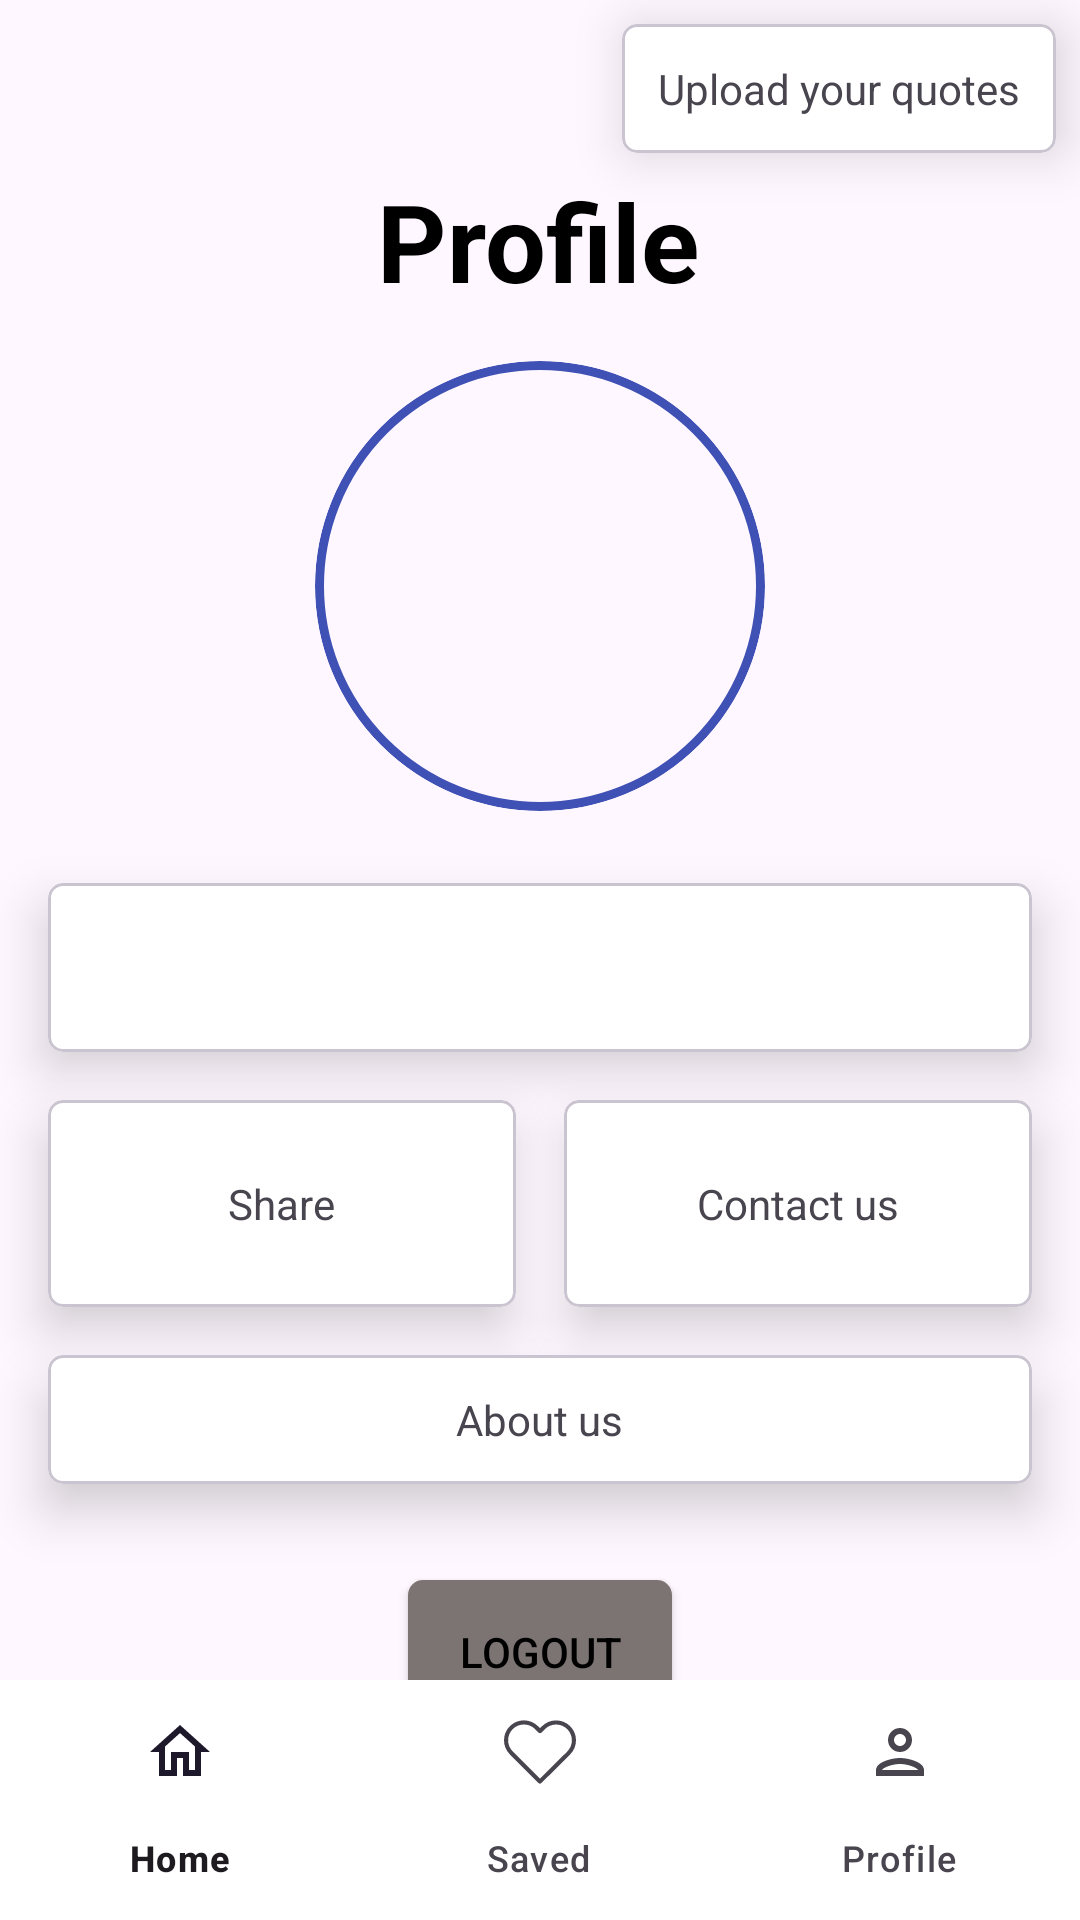

Produce the Android XML layout that renders to this screen, including the resource entries it uses.
<!-- AndroidManifest.xml: application theme Theme.TaskPerfisys -->
<!-- res/layout/fragment_margh_profile.xml -->
<?xml version="1.0" encoding="utf-8"?>
<androidx.constraintlayout.widget.ConstraintLayout xmlns:android="http://schemas.android.com/apk/res/android"
    xmlns:app="http://schemas.android.com/apk/res-auto"
    xmlns:tools="http://schemas.android.com/tools"
    android:layout_width="match_parent"
    android:layout_height="match_parent"
    tools:context=".MarghProfile">

    <com.google.android.material.card.MaterialCardView
        android:id="@+id/upload_quote_card"
        android:layout_width="wrap_content"
        android:layout_height="wrap_content"
        android:layout_marginTop="8dp"
        android:layout_marginEnd="8dp"
        app:cardElevation="10dp"
        app:cardCornerRadius="5dp"
        app:cardBackgroundColor="@color/white"
        app:layout_constraintEnd_toEndOf="parent"
        app:layout_constraintTop_toTopOf="parent" >

        <TextView
            android:layout_margin="12dp"
            android:layout_width="wrap_content"
            android:layout_height="wrap_content"
            android:text="@string/upload_your_quotes"/>

    </com.google.android.material.card.MaterialCardView>

    <TextView
        android:id="@+id/textView2"
        android:layout_width="wrap_content"
        android:layout_height="wrap_content"
        android:layout_marginTop="56dp"
        android:text="@string/profile"
        android:textColor="@color/black"
        android:textSize="36sp"
        android:textStyle="bold"
        app:layout_constraintEnd_toEndOf="parent"
        app:layout_constraintHorizontal_bias="0.498"
        app:layout_constraintStart_toStartOf="parent"
        app:layout_constraintTop_toTopOf="parent" />

    <com.google.android.material.card.MaterialCardView
        android:id="@+id/image_profile_card"
        android:layout_width="150dp"
        android:layout_height="150dp"
        android:layout_marginTop="16dp"
        app:cardCornerRadius="100dp"
        app:layout_constraintEnd_toEndOf="parent"
        app:layout_constraintStart_toStartOf="parent"
        app:layout_constraintTop_toBottomOf="@+id/textView2"
        app:strokeColor="@color/splitifyPrimary"
        app:strokeWidth="3dp">

        <ImageView
            android:id="@+id/image_profile"
            android:layout_width="match_parent"
            android:layout_height="match_parent"
            android:layout_marginTop="16dp"

            tools:src="@tools:sample/avatars" />
    </com.google.android.material.card.MaterialCardView>

    <com.google.android.material.card.MaterialCardView
        android:id="@+id/name_user_card"
        android:layout_width="match_parent"
        android:layout_height="wrap_content"
        android:layout_marginStart="16dp"
        android:layout_marginTop="24dp"
        android:layout_marginEnd="16dp"
        app:cardBackgroundColor="@color/white"
        app:cardCornerRadius="5dp"
        app:cardElevation="10dp"
        app:layout_constraintEnd_toEndOf="parent"
        app:layout_constraintStart_toStartOf="parent"
        app:layout_constraintTop_toBottomOf="@+id/image_profile_card">

        <TextView
            android:id="@+id/name_user"
            android:layout_width="wrap_content"
            android:layout_height="wrap_content"
            android:layout_gravity="center"
            android:layout_margin="12dp"
            android:textColor="@color/black"
            android:textSize="24sp"
            android:textStyle="bold"
            tools:text="user name" />

    </com.google.android.material.card.MaterialCardView>

    <com.google.android.material.card.MaterialCardView
        android:id="@+id/share_card"
        android:layout_width="0dp"
        android:layout_height="wrap_content"
        android:layout_marginStart="16dp"
        android:layout_marginTop="16dp"
        android:layout_marginEnd="8dp"
        app:cardBackgroundColor="@color/white"
        app:cardCornerRadius="5dp"
        app:cardElevation="10dp"
        app:layout_constraintEnd_toStartOf="@+id/contact_card"
        app:layout_constraintStart_toStartOf="parent"
        app:layout_constraintTop_toBottomOf="@+id/name_user_card">

        <TextView
            android:layout_width="wrap_content"
            android:layout_height="wrap_content"
            android:layout_gravity="center"
            android:layout_margin="25dp"
            android:text="@string/share" />

    </com.google.android.material.card.MaterialCardView>

    <com.google.android.material.card.MaterialCardView
        android:id="@+id/contact_card"
        android:layout_width="0dp"
        android:layout_height="wrap_content"
        android:layout_marginStart="8dp"
        android:layout_marginEnd="16dp"
        app:cardBackgroundColor="@color/white"
        app:cardCornerRadius="5dp"
        app:cardElevation="10dp"
        app:layout_constraintBottom_toBottomOf="@+id/share_card"
        app:layout_constraintEnd_toEndOf="parent"
        app:layout_constraintStart_toEndOf="@+id/share_card"
        app:layout_constraintTop_toTopOf="@+id/share_card">

        <TextView
            android:layout_width="wrap_content"
            android:layout_height="wrap_content"
            android:layout_gravity="center"
            android:layout_margin="25dp"
            android:text="@string/contact_us" />

    </com.google.android.material.card.MaterialCardView>

    <com.google.android.material.card.MaterialCardView
        android:id="@+id/about_card"
        android:layout_width="match_parent"
        android:layout_height="wrap_content"
        android:layout_marginStart="16dp"
        android:layout_marginTop="16dp"
        android:layout_marginEnd="16dp"
        app:cardBackgroundColor="@color/white"
        app:cardCornerRadius="5dp"
        app:cardElevation="10dp"
        app:layout_constraintEnd_toEndOf="parent"
        app:layout_constraintStart_toStartOf="parent"
        app:layout_constraintTop_toBottomOf="@+id/share_card">

        <TextView
            android:layout_width="wrap_content"
            android:layout_height="wrap_content"
            android:layout_gravity="center"
            android:layout_margin="12dp"
            android:text="@string/about" />
    </com.google.android.material.card.MaterialCardView>

    <Button
        android:id="@+id/button2"
        android:layout_width="wrap_content"
        android:layout_height="wrap_content"
        android:layout_marginTop="32dp"
        android:text="@string/logout"
        android:textColor="@color/black"
        android:background="@drawable/button_background_profile"
        app:layout_constraintEnd_toEndOf="parent"
        app:layout_constraintStart_toStartOf="parent"
        app:layout_constraintTop_toBottomOf="@+id/about_card" />

    <com.google.android.material.bottomnavigation.BottomNavigationView
        android:id="@+id/bottom_navigation"
        android:layout_width="match_parent"
        android:layout_height="wrap_content"
        android:layout_alignParentBottom="true"
        android:background="@color/white"
        app:layout_constraintBottom_toBottomOf="parent"
        app:layout_constraintEnd_toEndOf="parent"
        app:layout_constraintStart_toStartOf="parent"
        app:menu="@menu/bottom_navigation_menu" />


</androidx.constraintlayout.widget.ConstraintLayout>
<!-- resources referenced by this layout -->
<resources>
  <color name="black">#FF000000</color>
  <color name="splitifyPrimary">#3F51B5</color>
  <color name="white">#FFFFFFFF</color>
  <!-- drawable button_background_profile (drawable) -->
  <?xml version="1.0" encoding="utf-8"?>
  <shape xmlns:android="http://schemas.android.com/apk/res/android">
  
      <solid android:color="#7C7373" />
  
      <corners android:radius="5dp" />
  
  </shape>
  <string name="about">About us</string>
  <string name="contact_us">Contact us</string>
  <string name="logout">LOGOUT</string>
  <string name="profile">Profile</string>
  <string name="share">Share</string>
  <string name="upload_your_quotes">Upload your quotes</string>
  <style name="Theme.TaskPerfisys" parent="Base.Theme.TaskPerfisys" />
  <style name="Base.Theme.TaskPerfisys" parent="Theme.Material3.DayNight.NoActionBar">
          
          
      </style>
</resources>
